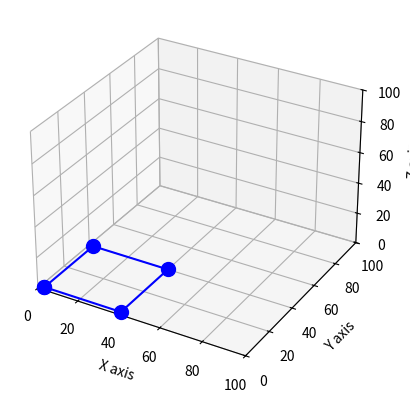

Here is the Python script that generated this plot:
from matplotlib import pyplot as plt
from matplotlib import animation
import mpl_toolkits.mplot3d.axes3d as p3
import math
import numpy as np
import time


forward = False
right = False
left = False
backward = False
rightforward = False
rightbackward = False
up = False
down = False
rotaterightx = False
rotateleftx = False
rotateup = False
rotatedown =False

squarex = np.array([2, 2, 40, 40, 2])
squarey = np.array([2, 40, 40, 2, 2])
squarez = np.array([0, 0, 0, 0, 0])
squarexyz = np.array([squarex, squarey, squarez])
centerxyz = np.array([[21], [2], [0]])


theta = 0
z_axis_rotation_angle = 0
# rotational_array_x = [[1, 0, 0],
#                       [0, math.cos(theta), -math.sin(theta)],
#                       [0, math.sin(theta), math.cos(theta)]]
#
# rotational_array_z = [[math.cos(theta), -math.sin(theta), 0],
#                       [math.sin(theta), math.cos(theta), 0],
#                       [0, 0, 1]]

ux = 0
uy = 0
uz = 1

uxlr = 1
uylr = 0
uzlr = 0

rotation_axis = [ux, uy, uz] # sets x as default initial axis

direction = math.pi/2

def create_rotation_matrix(ux, uy, uz, theta):
    rotation_matrix = [[math.cos(theta)+ux*ux*(1-math.cos(theta)), ux*uy*(1-math.cos(theta))-uz*math.sin(theta), ux*uz*(1-math.cos(theta))+uy*math.sin(theta)],
                       [uy*ux*(1-math.cos(theta))+uz*math.sin(theta), math.cos(theta)+uy*uy*(1-math.cos(theta)), uy*uz*(1-math.cos(theta))-ux*math.sin(theta)],
                       [uz*ux*(1-math.cos(theta))-uy*math.sin(theta), uz*uy*(1-math.cos(theta))+ux*math.sin(theta), math.cos(theta) + uz*uz*(1-math.cos(theta))]]
    return rotation_matrix

def simData():
    global squarexyz
    global centerxyz
    global theta
    global rotateleftx
    global rotational_array_x
    global rotational_array_z
    global z_axis_rotation_angle
    global direction
    global uxlr
    global uylr
    global uzlr

    if forward:
        squarexyz[1] = [x + 1 for x in squarexyz[1]]
        centerxyz[1] = centerxyz[1] + 1
        if right:
            squarexyz[0] = [x + 1 for x in squarexyz[0]]
            centerxyz[0] = centerxyz[0] + 1
        if left:
            squarexyz[0] = [x - 1 for x in squarexyz[0]]
            centerxyz[0] = centerxyz[0] - 1
        yield squarexyz

    elif backward:
        squarexyz[1] = [x - 1 for x in squarexyz[1]]
        centerxyz[1] = centerxyz[1] - 1

        if right:
            squarexyz[0] = [x + 1 for x in squarexyz[0]]
            centerxyz[0] = centerxyz[0] + 1

        if left:
            squarexyz[0] = [x - 1 for x in squarexyz[0]]
            centerxyz[0] = centerxyz[0] - 1

        yield squarexyz
    elif right:
        squarexyz[0] = [x + 1 for x in squarexyz[0]]
        centerxyz[0] = centerxyz[0] + 1

        yield squarexyz
    elif left:
        squarexyz[0] = [x - 1 for x in squarexyz[0]]
        centerxyz[0] = centerxyz[0] - 1
        yield squarexyz
    elif up:
        print ("UP")
        squarexyz[2] = [x + 1 for x in squarexyz[2]]
        centerxyz[2] = centerxyz[2] + 1
        yield squarexyz

    elif down:
        print ("DOWN")
        squarexyz[2] = [x - 1 for x in squarexyz[2]]
        centerxyz[2] = centerxyz[2] - 1
        yield squarexyz

    elif rotaterightx:
        theta = math.pi / 100
        direction = direction - theta
        ux = 0
        uy = 0
        uz = 1

        rotation_axis = [ux, uy, uz]  # sets x as default initial axis
        rotation_matrix = create_rotation_matrix(ux,uy,uz, theta)

        squarexyz = np.subtract(squarexyz, centerxyz)
        squarexyz = np.dot(rotation_matrix, squarexyz)
        squarexyz = np.add(squarexyz, centerxyz)

        yield squarexyz


    elif rotateleftx:

        theta = -math.pi / 100
        direction = direction - theta
        ux = 0
        uy = 0
        uz = 1
        rotation_axis = [ux, uy, uz]  # sets x as default initial axis

        rotation_matrix = create_rotation_matrix(ux,uy,uz, theta)

        squarexyz = np.subtract(squarexyz, centerxyz)
        squarexyz = np.dot(rotation_matrix, squarexyz)
        squarexyz = np.add(squarexyz, centerxyz)

        yield squarexyz

    elif rotateup:
        theta = math.pi / 100

        uxlr = math.sin(direction)
        uylr = math.cos(direction)
        uzlr = 0

        rotation_matrix = create_rotation_matrix(uxlr,uylr,uzlr, theta)


        squarexyz = np.subtract(squarexyz, centerxyz)
        squarexyz = np.dot(rotation_matrix, squarexyz)
        squarexyz = np.add(squarexyz, centerxyz)
        yield squarexyz

    elif rotatedown:
        theta = -math.pi / 100

        uxlr = math.sin(direction)
        uylr = math.cos(direction)
        uzlr = 0

        rotation_matrix = create_rotation_matrix(uxlr, uylr, uzlr, theta)

        squarexyz = np.subtract(squarexyz, centerxyz)
        squarexyz = np.dot(rotation_matrix, squarexyz)
        squarexyz = np.add(squarexyz, centerxyz)

        yield squarexyz


    else:
        yield squarexyz

def simPoints(simData):
    squarex, squarey, squarez = simData[0], simData[1], simData[2]
    scat.set_data(squarex, squarey)
    scat.set_3d_properties(squarez)
    # print (squarex)
    # print (squarey)
    # print (squarez)
    return scat,



def press(event):
    if event.key == 'up':
        global forward
        forward = True
    if event.key == 'down':
        global backward
        backward = True
    if event.key == 'right':
        global right
        right = True
    if event.key == 'left':
        global left
        left = True
    if event.key == 'z':
        global up
        up = True
    if event.key == 'x':
        global down
        down = True
    if event.key == 'u':
        global rotaterightx
        rotaterightx = True


    if event.key == 'i':
        global rotateleftx
        rotateleftx = True
    if event.key == 'h':
        global rotateup
        rotateup = True
    if event.key == 'j':
        global rotatedown
        rotatedown = True

def release(event):
    if event.key == 'up':
        global forward
        forward = False
    if event.key == 'down':
        global backward
        backward = False
    if event.key == 'right':
        global right
        right = False
    if event.key == 'left':
        global left
        left = False
    if event.key == 'z':
        global up
        up = False
    if event.key == 'x':
        global down
        down = False
    if event.key == 'u':
        global rotaterightx
        rotaterightx = False
    if event.key == 'i':
        global rotateleftx
        rotateleftx = False
    if event.key == 'h':
        global rotateup
        rotateup = False
    if event.key == 'j':
        global rotatedown
        rotatedown = False


fig = plt.figure()
ax = fig.add_subplot(111, projection='3d')

ax.set_xlim(0, 100)
ax.set_ylim(0, 100)
ax.set_zlim(0, 100)
ax.set_xlabel('X axis')
ax.set_ylabel('Y axis')
ax.set_zlabel('Z axis')

ax.set_axis_on()
scat, = plt.plot(squarex, squarey, squarez, '-bo', ms=10)

fig.canvas.mpl_connect('key_press_event', press)
fig.canvas.mpl_connect('key_release_event', release)
ani = animation.FuncAnimation(fig, simPoints, simData, blit=True,
                              interval=10, repeat=True)
plt.show()


